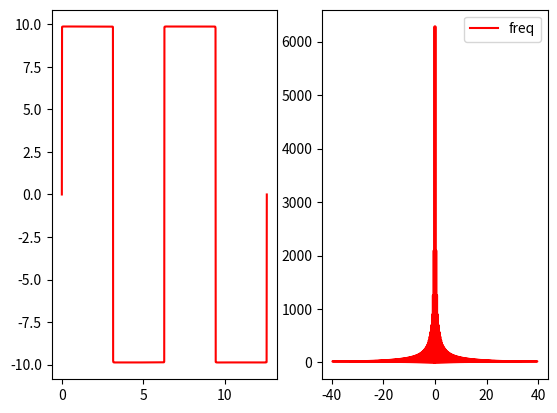

Write the Python code that produced this figure.
# -*- coding:utf-8 -*-
"""
一、什么是傅里叶定理
    任何一条周期曲线，无论多么跳跃或不规则，都可以表示成一组光滑的正弦曲线叠加而成

二、傅里叶变换
    就是根据傅里叶变换，将一条周期曲线拆解成一组光滑正弦曲线

三、numpy中傅里叶变换的api
    导入numpy中傅里叶包
    import numpy.fft as nf

    1.freqs = nf.fftfreq(采样数量, 采样周期)
    通过采样数与采样周期求得傅里叶变换分解所得的曲线的频率序列

    2.nf.fft(原函数值序列)
    通过原函数值的序列经过傅里叶变换得到一个复数数组，复数的模代表的是振幅，复数的辐角代表初相位

    3.nf.ifft()
    通过一个复数数组经过逆向傅里叶变换得到一个合成的函数值数组
"""
import numpy.fft as nf
import numpy as np
import matplotlib.pyplot as mp

x = np.linspace(0, 4 * np.pi, num=1000)
# y = np.zeros(1000)
y = 4 * np.pi * np.sin(x)
for i in range(2, 10001):
    y += 4 / (2 * i - 1) * np.pi * np.sin((2 * i - 1) * x)
mp.subplot(121)
# mp.plot(x, y, label='fang bo')

req = nf.fft(y)
y_ = nf.ifft(req)
mp.plot(x, y, label='fang bo', color='red')

mp.subplot(122)
freq = nf.fftfreq(y_.size, x[1] - x[0])
power = np.abs(req)
mp.plot(freq, power, label='freq', color='red')
mp.legend()
mp.show()
